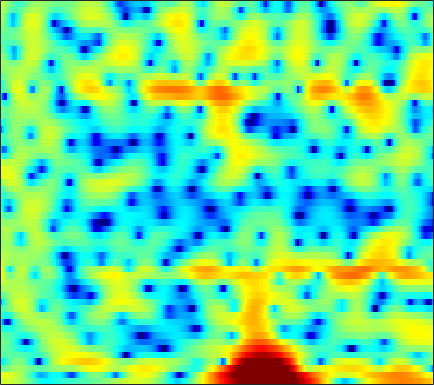

Data behind this chart, as committed beside it:
3.3313, 3.4322, 3.4904, 3.4655, 3.3958, 3.2294, 2.9695, 2.7142, 2.2952, 1.7846, 1.1842, 0.67916, -0.061928, -0.88883, -1.5541, -2.4593, -3.3574, -4.0015, -4.7356, -5.2695, -5.573, -5.637, -5.5442, -5.3026
4.551, 4.499, 4.384, 4.211, 4.039, 3.747, 3.375, 3.033, 2.483, 1.808, 0.9868, 0.2689, -0.8497, -2.166, -3.297, -5.004, -6.861, -8.186, -9.383, -9.427, -8.543, -7.677, -6.613, -5.811
-1.362, -1.283, -0.842, -0.2291, 0.2308, 0.7419, 1.092, 1.236, 1.256, 1.096, 0.7797, 0.455, -0.0538, -0.6104, -1.028, -1.526, -1.897, -2.052, -2.063, -1.863, -1.495, -1.131, -0.6078, -0.07822
-6.701, -5.944, -4.347, -2.808, -1.864, -0.9231, -0.3118, -0.05931, 0.01831, -0.1913, -0.6979, -1.276, -2.363, -3.894, -5.451, -8.411, -13.38, -21.31, -19.3, -10.57, -6.172, -3.905, -1.579, 0.2295
-1.903, -1.855, -1.771, -1.682, -1.634, -1.609, -1.651, -1.727, -1.892, -2.118, -2.395, -2.624, -2.95, -3.258, -3.456, -3.632, -3.644, -3.513, -3.128, -2.495, -1.673, -0.9896, -0.04698, 0.8833
-0.9921, -1.075, -1.289, -1.617, -1.938, -2.463, -3.111, -3.667, -4.464, -5.247, -5.89, -6.182, -6.206, -5.792, -5.256, -4.37, -3.396, -2.657, -1.702, -0.7855, 0.07805, 0.6811, 1.418, 2.079
-0.1873, -0.4067, -0.8173, -1.368, -1.889, -2.761, -3.902, -4.992, -6.875, -9.543, -13.73, -19.05, -21.73, -13.55, -9.898, -6.574, -4.192, -2.778, -1.239, 0.0004589, 1.014, 1.648, 2.347, 2.897
-1.016, -1.276, -1.64, -2.017, -2.309, -2.713, -3.135, -3.463, -3.908, -4.308, -4.567, -4.601, -4.36, -3.783, -3.177, -2.242, -1.276, -0.5856, 0.2646, 1.003, 1.61, 1.983, 2.371, 2.637
-3.581, -4.159, -4.738, -4.963, -4.879, -4.479, -3.879, -3.387, -2.743, -2.137, -1.569, -1.168, -0.6555, -0.1519, 0.2162, 0.6829, 1.123, 1.423, 1.771, 2.052, 2.245, 2.328, 2.349, 2.263
-7.268, -10.07, -16.41, -22.45, -14.68, -9.021, -5.665, -3.881, -2.096, -0.7676, 0.2309, 0.8121, 1.41, 1.849, 2.089, 2.321, 2.468, 2.534, 2.57, 2.557, 2.491, 2.4, 2.201, 1.886
-3.537, -4.177, -4.696, -4.572, -4.028, -2.847, -1.487, -0.5198, 0.5964, 1.48, 2.103, 2.402, 2.593, 2.562, 2.403, 2.041, 1.577, 1.214, 0.7806, 0.4895, 0.3856, 0.4006, 0.4413, 0.4041
-3.04, -2.517, -1.598, -0.5894, 0.1507, 1.108, 1.978, 2.534, 3.123, 3.504, 3.63, 3.544, 3.16, 2.412, 1.572, 0.03565, -2.145, -4.29, -7.688, -9.588, -7.565, -5.507, -3.387, -2.019
-9.794, -6.056, -2.876, -0.7281, 0.4997, 1.772, 2.703, 3.216, 3.681, 3.887, 3.846, 3.643, 3.124, 2.296, 1.465, 0.03373, -1.79, -3.336, -5.322, -6.316, -5.692, -4.717, -3.487, -2.605
-2.346, -1.673, -0.6304, 0.362, 1.03, 1.777, 2.332, 2.635, 2.888, 2.966, 2.882, 2.713, 2.351, 1.862, 1.405, 0.7295, 0.01347, -0.5166, -1.133, -1.616, -1.96, -2.145, -2.367, -2.637
1.242, 1.323, 1.471, 1.667, 1.817, 1.99, 2.127, 2.192, 2.208, 2.137, 1.972, 1.784, 1.466, 1.076, 0.7522, 0.3164, -0.0974, -0.3994, -0.7536, -1.092, -1.465, -1.773, -2.225, -2.789
3.217, 2.901, 2.48, 2.142, 1.964, 1.841, 1.84, 1.859, 1.844, 1.724, 1.44, 1.122, 0.5666, -0.08222, -0.5316, -1.037, -1.329, -1.393, -1.358, -1.271, -1.236, -1.305, -1.568, -2.034
4.984, 3.736, 1.823, -0.05362, -0.866, -0.572, 0.5858, 1.451, 2.269, 2.563, 2.307, 1.731, 0.3785, -1.693, -3.762, -6.681, -6.937, -5.109, -2.643, -0.9109, 0.1593, 0.5797, 0.6793, 0.3442
5.098, 3.332, 0.1573, -4.17, -6.751, -4.413, -0.8966, 0.8589, 2.316, 2.953, 2.955, 2.538, 1.448, -0.2713, -1.887, -3.829, -4.022, -2.94, -1.156, 0.2435, 1.032, 1.271, 1.181, 0.6238
3.592, 2.933, 2.061, 1.34, 1.01, 0.9141, 1.07, 1.286, 1.556, 1.718, 1.705, 1.575, 1.27, 0.8535, 0.547, 0.2089, 0.01241, -0.0491, -0.1067, -0.1852, -0.4428, -0.7932, -1.516, -2.57
2.386, 2.261, 2.057, 1.848, 1.71, 1.539, 1.396, 1.336, 1.279, 1.26, 1.242, 1.236, 1.222, 1.206, 1.165, 1.079, 0.9411, 0.808, 0.545, 0.1306, -0.4294, -0.9913, -1.979, -3.248
1.07, 1.332, 1.484, 1.43, 1.266, 0.919, 0.522, 0.2116, -0.1107, -0.2366, -0.1084, 0.1382, 0.5706, 1.019, 1.304, 1.583, 1.714, 1.704, 1.556, 1.22, 0.7226, 0.2343, -0.5646, -1.522
0.3557, 0.9371, 1.28, 1.151, 0.7424, -0.2177, -1.705, -3.209, -5.452, -6.705, -5.433, -3.667, -1.493, 0.1568, 1.08, 1.938, 2.425, 2.565, 2.516, 2.258, 1.796, 1.357, 0.7205, 0.0262
1.2, 1.654, 1.894, 1.702, 1.265, 0.2187, -1.473, -3.215, -6.152, -8.137, -6.174, -3.791, -1.183, 0.659, 1.612, 2.421, 2.778, 2.795, 2.494, 1.892, 1.015, 0.2402, -0.8502, -1.832
1.664, 1.853, 1.944, 1.865, 1.701, 1.358, 0.9521, 0.6397, 0.3359, 0.297, 0.5857, 0.9547, 1.542, 2.065, 2.346, 2.484, 2.314, 1.969, 1.17, -0.1014, -1.889, -3.697, -6.97, -11.51
0.8849, 0.8319, 0.7594, 0.7169, 0.721, 0.8021, 0.9638, 1.117, 1.383, 1.694, 2.019, 2.249, 2.506, 2.655, 2.671, 2.517, 2.124, 1.643, 0.7333, -0.5412, -2.211, -3.754, -6.135, -8.563
-1.01, -1.572, -2.197, -2.493, -2.402, -1.857, -1.017, -0.2993, 0.6433, 1.48, 2.169, 2.588, 2.998, 3.226, 3.273, 3.173, 2.87, 2.499, 1.828, 0.9618, -0.09296, -0.9552, -2.184, -3.351
-3.891, -5.754, -9.232, -13.5, -13.21, -8.553, -4.814, -2.733, -0.6534, 0.8766, 2.009, 2.649, 3.263, 3.646, 3.792, 3.815, 3.656, 3.427, 2.97, 2.356, 1.595, 0.928, -0.07496, -1.217
-4.18, -5.365, -7.099, -8.301, -8.03, -6.173, -3.867, -2.303, -0.6012, 0.7202, 1.719, 2.278, 2.822, 3.171, 3.324, 3.392, 3.319, 3.181, 2.879, 2.445, 1.877, 1.351, 0.5251, -0.4928
-3.61, -3.381, -3.011, -2.555, -2.117, -1.421, -0.6409, -0.0675, 0.61, 1.154, 1.549, 1.749, 1.933, 2.021, 2.055, 2.067, 2.038, 1.985, 1.864, 1.657, 1.337, 1.018, 0.4726, -0.2321
-3.976, -2.309, -0.7346, 0.3484, 0.9361, 1.491, 1.838, 1.944, 1.935, 1.725, 1.344, 0.9868, 0.4828, 0.04652, -0.1685, -0.237, -0.09469, 0.08143, 0.3557, 0.5681, 0.6729, 0.661, 0.4834, 0.149
0.4069, 1.457, 2.531, 3.262, 3.597, 3.782, 3.655, 3.361, 2.666, 1.592, 0.09042, -1.349, -3.69, -6.062, -7.143, -6.763, -5.222, -4.024, -2.727, -1.724, -0.9664, -0.5583, -0.205, -0.1037
4.06, 4.211, 4.388, 4.467, 4.431, 4.212, 3.743, 3.21, 2.164, 0.6798, -1.382, -3.448, -7.166, -12.29, -15.69, -13.61, -10.4, -8.915, -7.535, -6.408, -5.215, -4.295, -3.135, -2.281
4.604, 4.441, 4.27, 4.112, 3.971, 3.702, 3.3, 2.861, 2.078, 1.02, -0.3334, -1.511, -3.261, -5.008, -6.243, -7.853, -9.541, -11.36, -14.75, -17.18, -12.99, -9.597, -6.364, -4.207
2.869, 2.52, 2.303, 2.331, 2.439, 2.604, 2.696, 2.648, 2.436, 2.009, 1.375, 0.7787, -0.1708, -1.282, -2.215, -3.619, -5.299, -6.762, -8.649, -9.471, -8.111, -6.43, -4.322, -2.676
-3.204, -4.425, -4.409, -2.864, -1.521, -0.00552, 1.071, 1.643, 2.076, 2.227, 2.148, 1.952, 1.581, 1.071, 0.6525, 0.07832, -0.4996, -0.8475, -1.185, -1.231, -1.023, -0.7278, -0.2675, 0.1321
-8.649, -12.67, -11.71, -6.882, -4.298, -1.92, -0.3787, 0.4233, 1.087, 1.417, 1.497, 1.453, 1.304, 1.15, 1.052, 0.9719, 0.9887, 1.054, 1.183, 1.361, 1.532, 1.634, 1.677, 1.585
-3.062, -3.37, -3.234, -2.534, -1.819, -0.8802, -0.1103, 0.2523, 0.49, 0.4023, 0.03199, -0.3589, -0.9246, -1.264, -1.264, -0.8661, -0.1382, 0.4586, 1.25, 1.876, 2.339, 2.547, 2.637, 2.488
-3.479, -3.084, -2.243, -1.301, -0.648, 0.04799, 0.4939, 0.5898, 0.375, -0.3297, -1.645, -3.181, -6.147, -10.12, -10.92, -7, -3.367, -1.36, 0.5566, 1.867, 2.719, 3.11, 3.356, 3.303
-11.74, -7.724, -4.365, -2.208, -1.089, -0.0543, 0.5121, 0.6949, 0.5385, -0.05615, -1.153, -2.323, -4.34, -6.249, -6.488, -4.757, -2.398, -0.8699, 0.7043, 1.837, 2.556, 2.883, 3.049, 2.967
-5.935, -4.883, -3.274, -1.887, -1.04, -0.1536, 0.43, 0.7167, 0.8485, 0.7715, 0.5093, 0.2595, -0.08736, -0.3072, -0.2993, -0.04803, 0.4001, 0.7703, 1.238, 1.573, 1.722, 1.73, 1.564, 1.232
-1.747, -1.667, -1.314, -0.8145, -0.3851, 0.1773, 0.6763, 0.9762, 1.292, 1.475, 1.569, 1.575, 1.57, 1.548, 1.528, 1.515, 1.494, 1.453, 1.342, 1.106, 0.7466, 0.373, -0.2541, -1.024
-1.044, -1.221, -1.199, -0.8403, -0.4241, 0.2098, 0.8702, 1.298, 1.795, 2.147, 2.368, 2.447, 2.472, 2.431, 2.358, 2.208, 1.994, 1.787, 1.39, 0.8586, 0.1416, -0.5639, -1.725, -3.168
-3.466, -4.372, -4.496, -3.319, -2.076, -0.4281, 0.9458, 1.758, 2.523, 2.993, 3.183, 3.206, 3.068, 2.843, 2.669, 2.438, 2.216, 2.023, 1.669, 1.151, 0.3391, -0.49, -1.931, -3.887
-7.71, -13.62, -16.94, -7.05, -3.315, -0.08718, 1.956, 3.006, 3.802, 4.06, 3.835, 3.389, 2.533, 1.553, 0.9774, 0.7012, 0.9696, 1.29, 1.649, 1.638, 1.209, 0.5834, -0.7064, -2.557
-3.405, -3.075, -2.087, -0.5078, 0.83, 2.482, 3.724, 4.343, 4.702, 4.462, 3.565, 2.317, -0.2934, -4.807, -10.8, -11.3, -4.426, -1.681, 0.3603, 1.294, 1.48, 1.214, 0.2875, -1.181
-5.392, -3.172, -1.047, 0.5297, 1.504, 2.54, 3.278, 3.575, 3.691, 3.397, 2.642, 1.776, 0.1809, -1.615, -2.738, -3.108, -2.229, -1.416, -0.5272, -0.02399, 0.03408, -0.1799, -0.6994, -1.456
-2.319, -1.461, -0.3493, 0.5907, 1.184, 1.799, 2.249, 2.471, 2.593, 2.534, 2.281, 1.988, 1.48, 0.928, 0.5434, 0.1295, -0.2089, -0.4341, -0.7801, -1.252, -1.855, -2.361, -2.952, -3.403
0.5338, 0.6195, 0.785, 0.9772, 1.115, 1.312, 1.518, 1.709, 1.932, 2.124, 2.259, 2.288, 2.24, 2.047, 1.821, 1.385, 0.7612, 0.1714, -0.8643, -2.255, -3.986, -5.47, -7.495, -8.558
1.61, 1.307, 0.8353, 0.3143, -0.07005, -0.4163, -0.4655, -0.2195, 0.3952, 1.167, 1.916, 2.368, 2.817, 3.011, 2.993, 2.709, 2.121, 1.458, 0.2037, -1.573, -4.103, -6.702, -12.04, -18.56
0.8038, 0.2488, -0.8542, -2.498, -4.178, -6.997, -8.912, -7.716, -4.383, -1.565, 0.5062, 1.664, 2.726, 3.38, 3.615, 3.631, 3.336, 2.904, 2.063, 0.9621, -0.3899, -1.435, -2.696, -3.427
-1.139, -1.467, -2.327, -3.793, -5.387, -8.096, -9.91, -8.661, -5.292, -2.385, -0.2225, 1.009, 2.211, 2.997, 3.348, 3.549, 3.462, 3.233, 2.745, 2.089, 1.337, 0.7367, -0.03285, -0.7
-2.352, -2.121, -2.112, -2.331, -2.546, -2.734, -2.603, -2.234, -1.381, -0.3112, 0.753, 1.463, 2.269, 2.838, 3.117, 3.271, 3.188, 2.985, 2.543, 1.928, 1.191, 0.5633, -0.3103, -1.21
-2.024, -1.684, -1.452, -1.349, -1.278, -1.131, -0.8256, -0.4753, 0.1273, 0.8403, 1.583, 2.102, 2.677, 3.094, 3.274, 3.319, 3.139, 2.85, 2.261, 1.453, 0.4425, -0.4187, -1.669, -2.987
-0.5682, -0.6576, -0.9662, -1.39, -1.688, -1.863, -1.626, -1.139, -0.235, 0.7955, 1.795, 2.458, 3.164, 3.644, 3.827, 3.843, 3.575, 3.176, 2.369, 1.229, -0.258, -1.579, -3.615, -5.812
1.136, 0.3953, -1.034, -3.109, -5.145, -7.948, -8.077, -5.907, -2.787, -0.3306, 1.498, 2.54, 3.582, 4.247, 4.527, 4.608, 4.346, 3.916, 3.004, 1.663, -0.2283, -2.084, -5.437, -10.47
2.037, 1.093, -0.6264, -2.994, -5.272, -8.574, -8.905, -6.667, -3.514, -1.094, 0.7162, 1.769, 2.81, 3.52, 3.856, 4.029, 3.9, 3.596, 2.905, 1.866, 0.4519, -0.8891, -3.014, -5.372
2.35, 1.636, 0.5503, -0.6052, -1.432, -2.28, -2.643, -2.578, -2.086, -1.327, -0.4825, 0.1435, 0.9132, 1.552, 1.905, 2.2, 2.277, 2.188, 1.872, 1.331, 0.6425, 0.02605, -0.8232, -1.617
3.056, 2.47, 1.592, 0.6195, -0.1351, -1.131, -2.032, -2.573, -3.019, -2.998, -2.51, -1.943, -1.034, -0.1824, 0.3488, 0.8807, 1.186, 1.274, 1.225, 1.027, 0.7148, 0.4594, 0.1087, -0.2018
